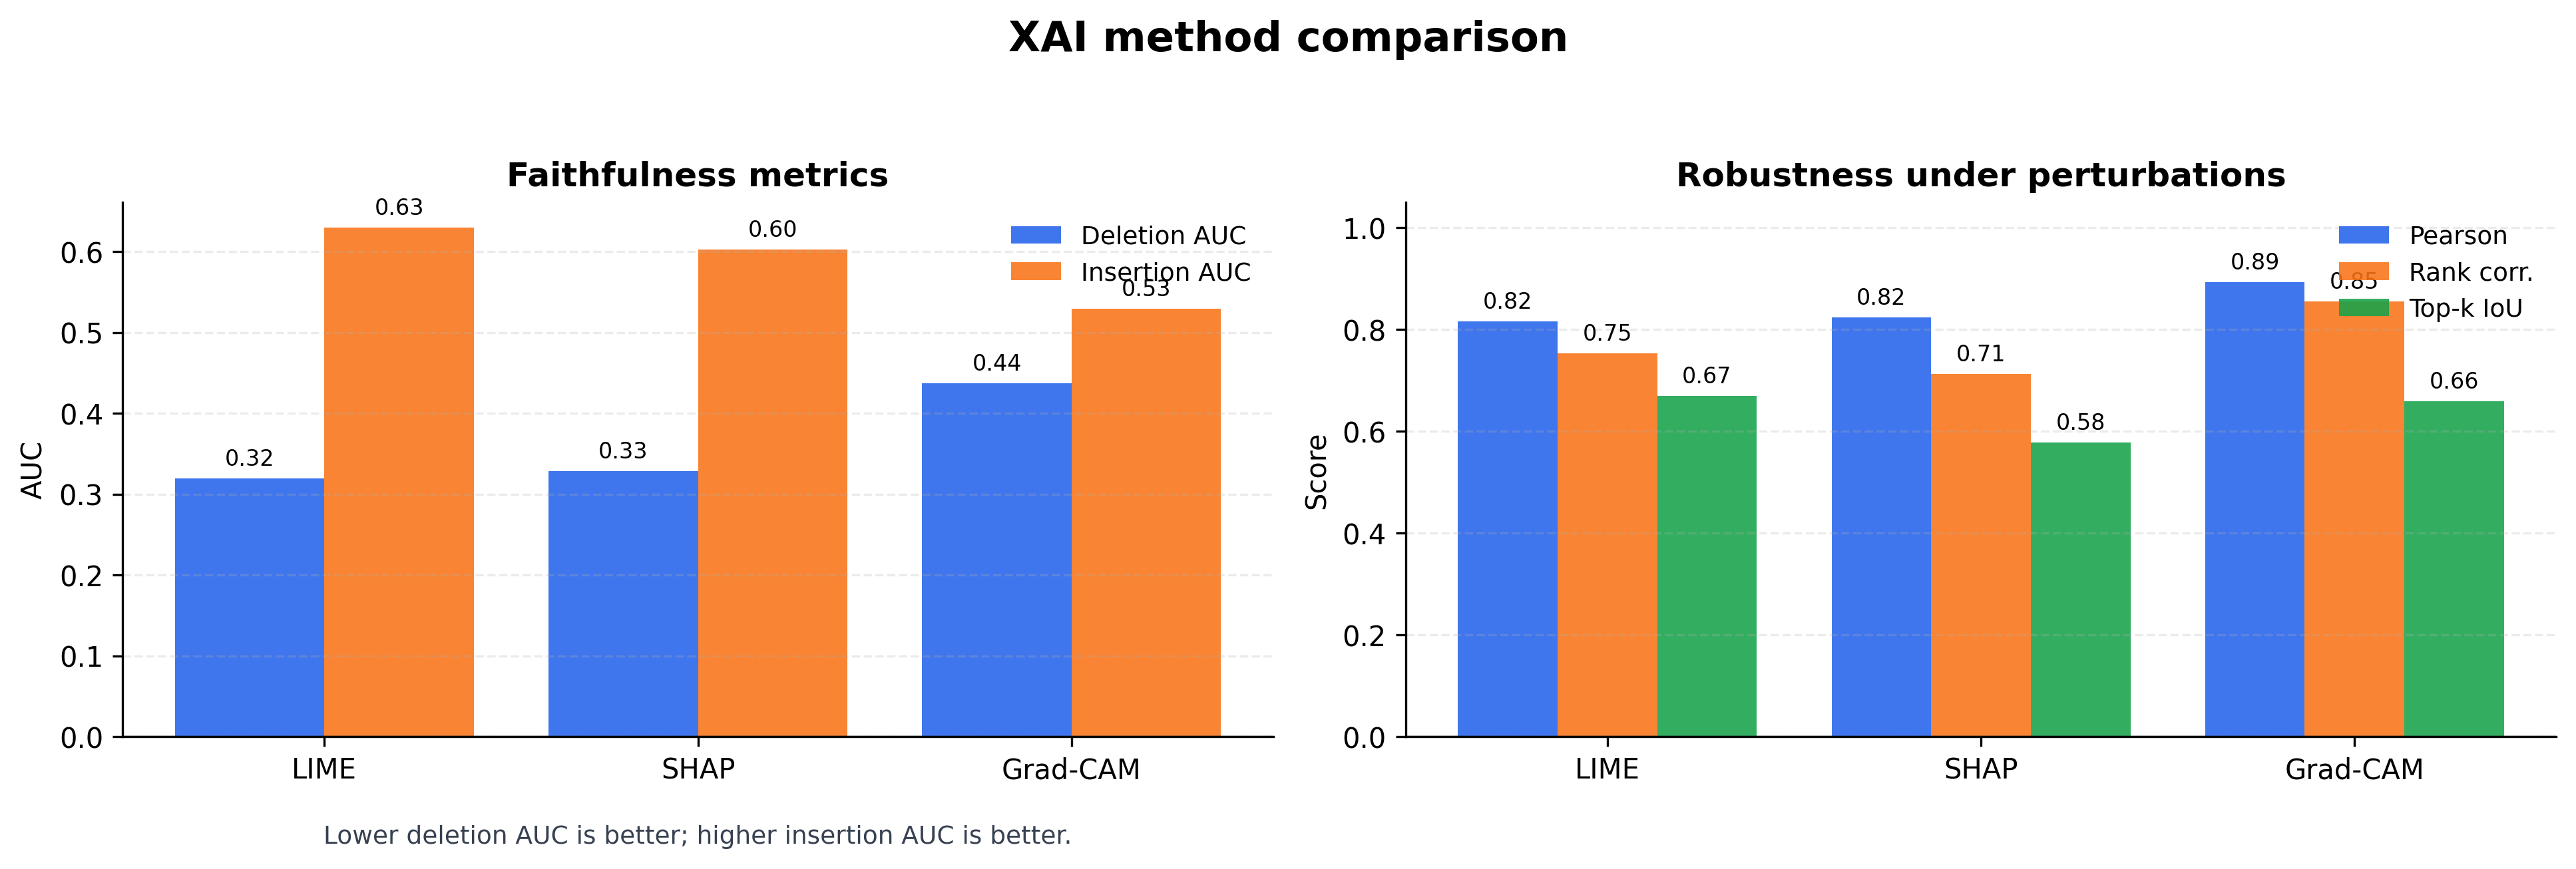

Source data for this figure (header and first rows):
method, deletion_auc, insertion_auc, robustness_pearson_mean, robustness_rank_corr_mean, robustness_topk_iou_mean
lime, 0.3193, 0.6297, 0.8157, 0.7534, 0.6701
shap, 0.3283, 0.6025, 0.8239, 0.7127, 0.5781
gradcam, 0.437, 0.5295, 0.8927, 0.855, 0.6597
